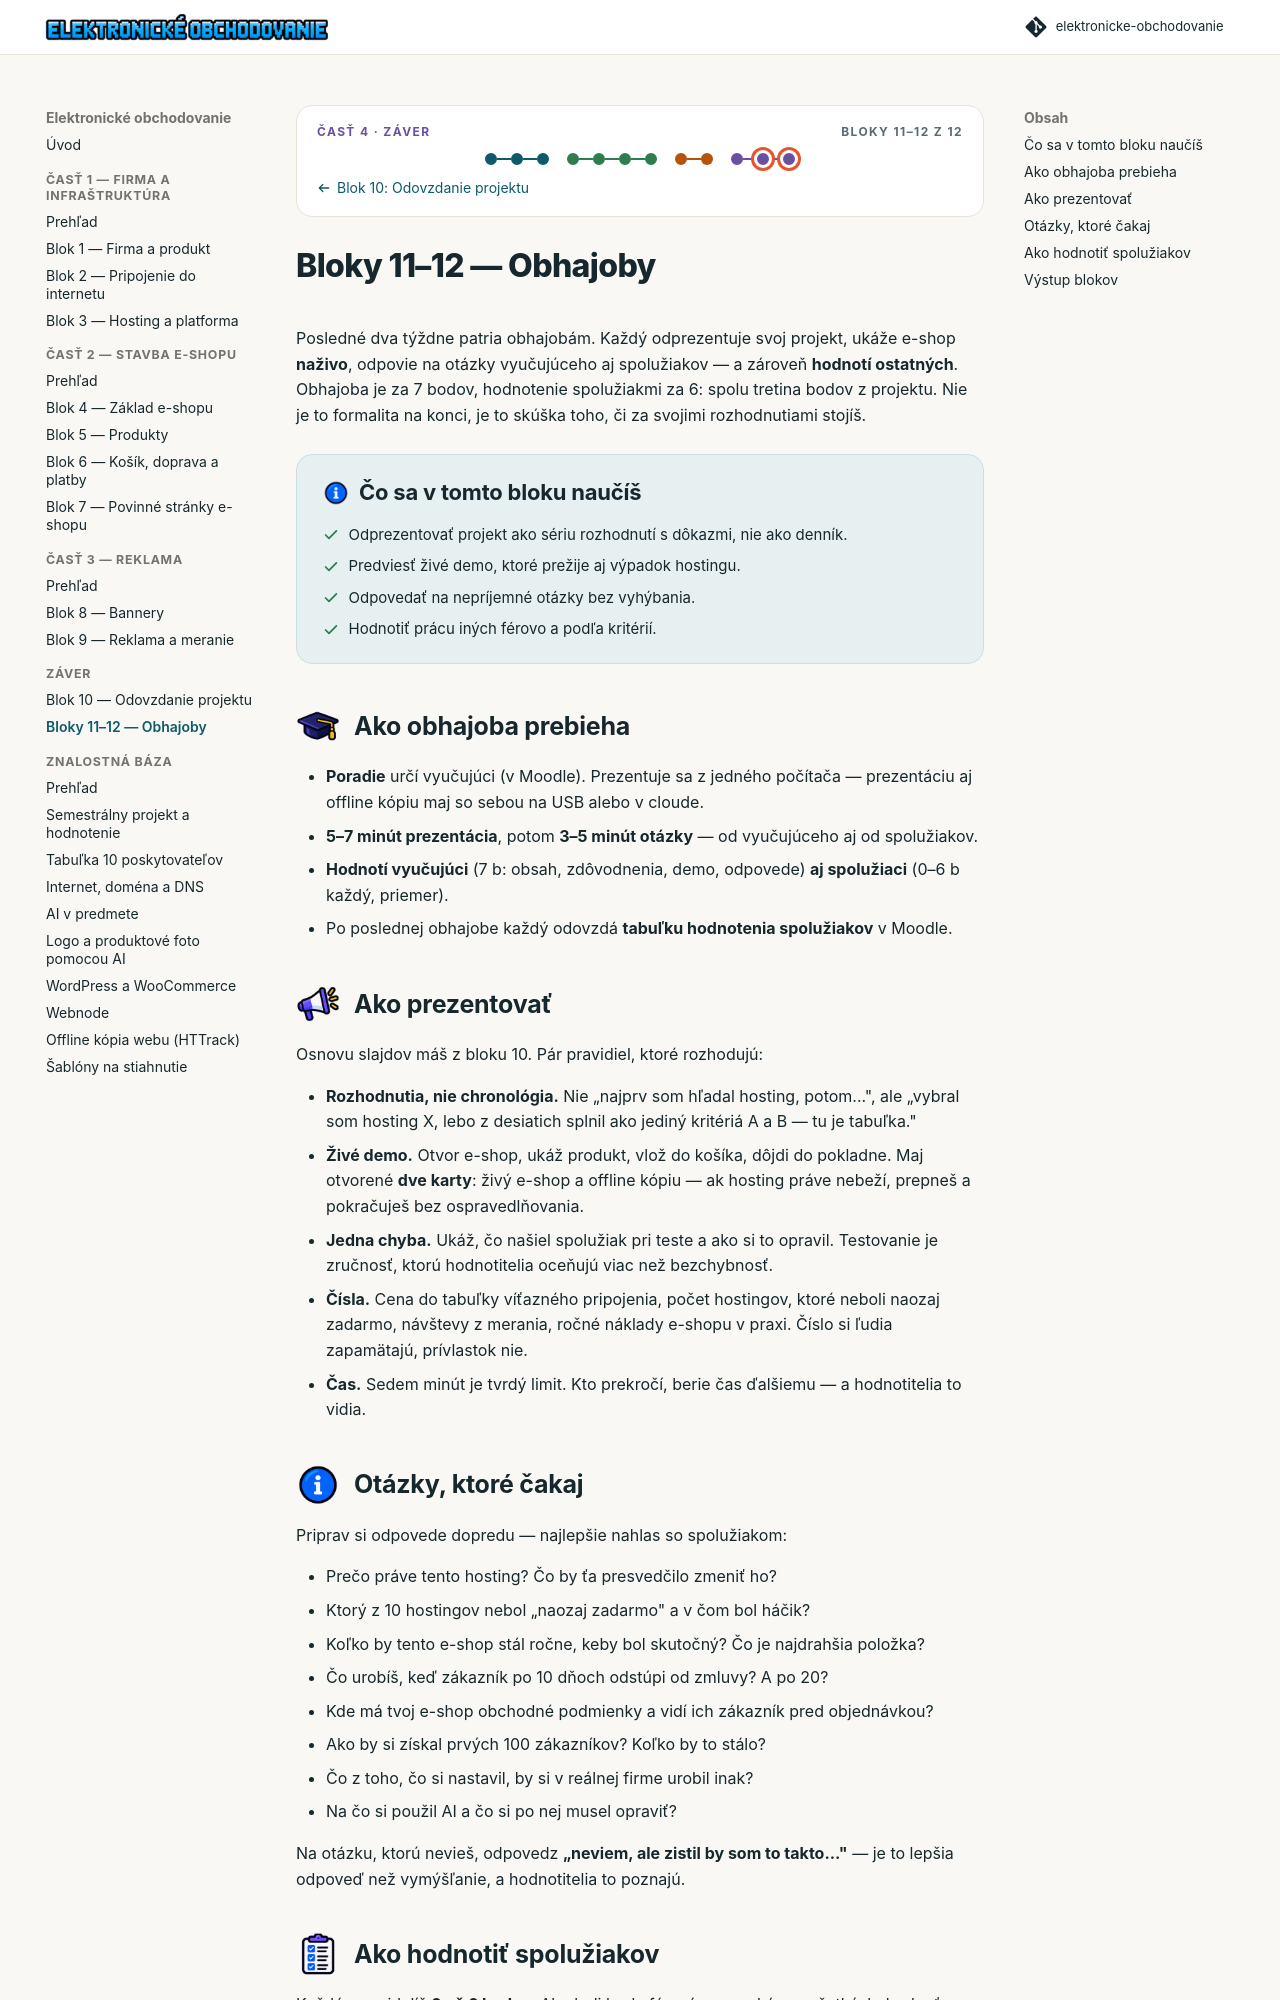

repository: saman1001/elektronicke-obchodovanie · page: 04-zaver/blok-11-12-obhajoby.html · generator: mkdocs

---
blok: 11
blok_do: 12
cast: 4
ikony: [talar, megafon, info, checklist]
---

# Bloky 11–12 — Obhajoby

Posledné dva týždne patria obhajobám. Každý odprezentuje svoj projekt, ukáže e-shop **naživo**, odpovie na otázky vyučujúceho aj spolužiakov — a zároveň **hodnotí ostatných**. Obhajoba je za 7 bodov, hodnotenie spolužiakmi za 6: spolu tretina bodov z projektu. Nie je to formalita na konci, je to skúška toho, či za svojimi rozhodnutiami stojíš.

## 🎯 Čo sa v tomto bloku naučíš

- Odprezentovať projekt ako sériu rozhodnutí s dôkazmi, nie ako denník.
- Predviesť živé demo, ktoré prežije aj výpadok hostingu.
- Odpovedať na nepríjemné otázky bez vyhýbania.
- Hodnotiť prácu iných férovo a podľa kritérií.

## Ako obhajoba prebieha ⏱

- **Poradie** určí vyučujúci (v Moodle). Prezentuje sa z jedného počítača — prezentáciu aj offline kópiu maj so sebou na USB alebo v cloude.
- **5–7 minút prezentácia**, potom **3–5 minút otázky** — od vyučujúceho aj od spolužiakov.
- **Hodnotí vyučujúci** (7 b: obsah, zdôvodnenia, demo, odpovede) **aj spolužiaci** (0–6 b každý, priemer).
- Po poslednej obhajobe každý odovzdá **tabuľku hodnotenia spolužiakov** v Moodle.

## Ako prezentovať 🎤

Osnovu slajdov máš z bloku 10. Pár pravidiel, ktoré rozhodujú:

- **Rozhodnutia, nie chronológia.** Nie „najprv som hľadal hosting, potom...", ale „vybral som hosting X, lebo z desiatich splnil ako jediný kritériá A a B — tu je tabuľka."
- **Živé demo.** Otvor e-shop, ukáž produkt, vlož do košíka, dôjdi do pokladne. Maj otvorené **dve karty**: živý e-shop a offline kópiu — ak hosting práve nebeží, prepneš a pokračuješ bez ospravedlňovania.
- **Jedna chyba.** Ukáž, čo našiel spolužiak pri teste a ako si to opravil. Testovanie je zručnosť, ktorú hodnotitelia oceňujú viac než bezchybnosť.
- **Čísla.** Cena do tabuľky víťazného pripojenia, počet hostingov, ktoré neboli naozaj zadarmo, návštevy z merania, ročné náklady e-shopu v praxi. Číslo si ľudia zapamätajú, prívlastok nie.
- **Čas.** Sedem minút je tvrdý limit. Kto prekročí, berie čas ďalšiemu — a hodnotitelia to vidia.

## Otázky, ktoré čakaj ❓

Priprav si odpovede dopredu — najlepšie nahlas so spolužiakom:

- Prečo práve tento hosting? Čo by ťa presvedčilo zmeniť ho?
- Ktorý z 10 hostingov nebol „naozaj zadarmo" a v čom bol háčik?
- Koľko by tento e-shop stál ročne, keby bol skutočný? Čo je najdrahšia položka?
- Čo urobíš, keď zákazník po 10 dňoch odstúpi od zmluvy? A po 20?
- Kde má tvoj e-shop obchodné podmienky a vidí ich zákazník pred objednávkou?
- Ako by si získal prvých 100 zákazníkov? Koľko by to stálo?
- Čo z toho, čo si nastavil, by si v reálnej firme urobil inak?
- Na čo si použil AI a čo si po nej musel opraviť?

Na otázku, ktorú nevieš, odpovedz **„neviem, ale zistil by som to takto..."** — je to lepšia odpoveď než vymýšľanie, a hodnotitelia to poznajú.
